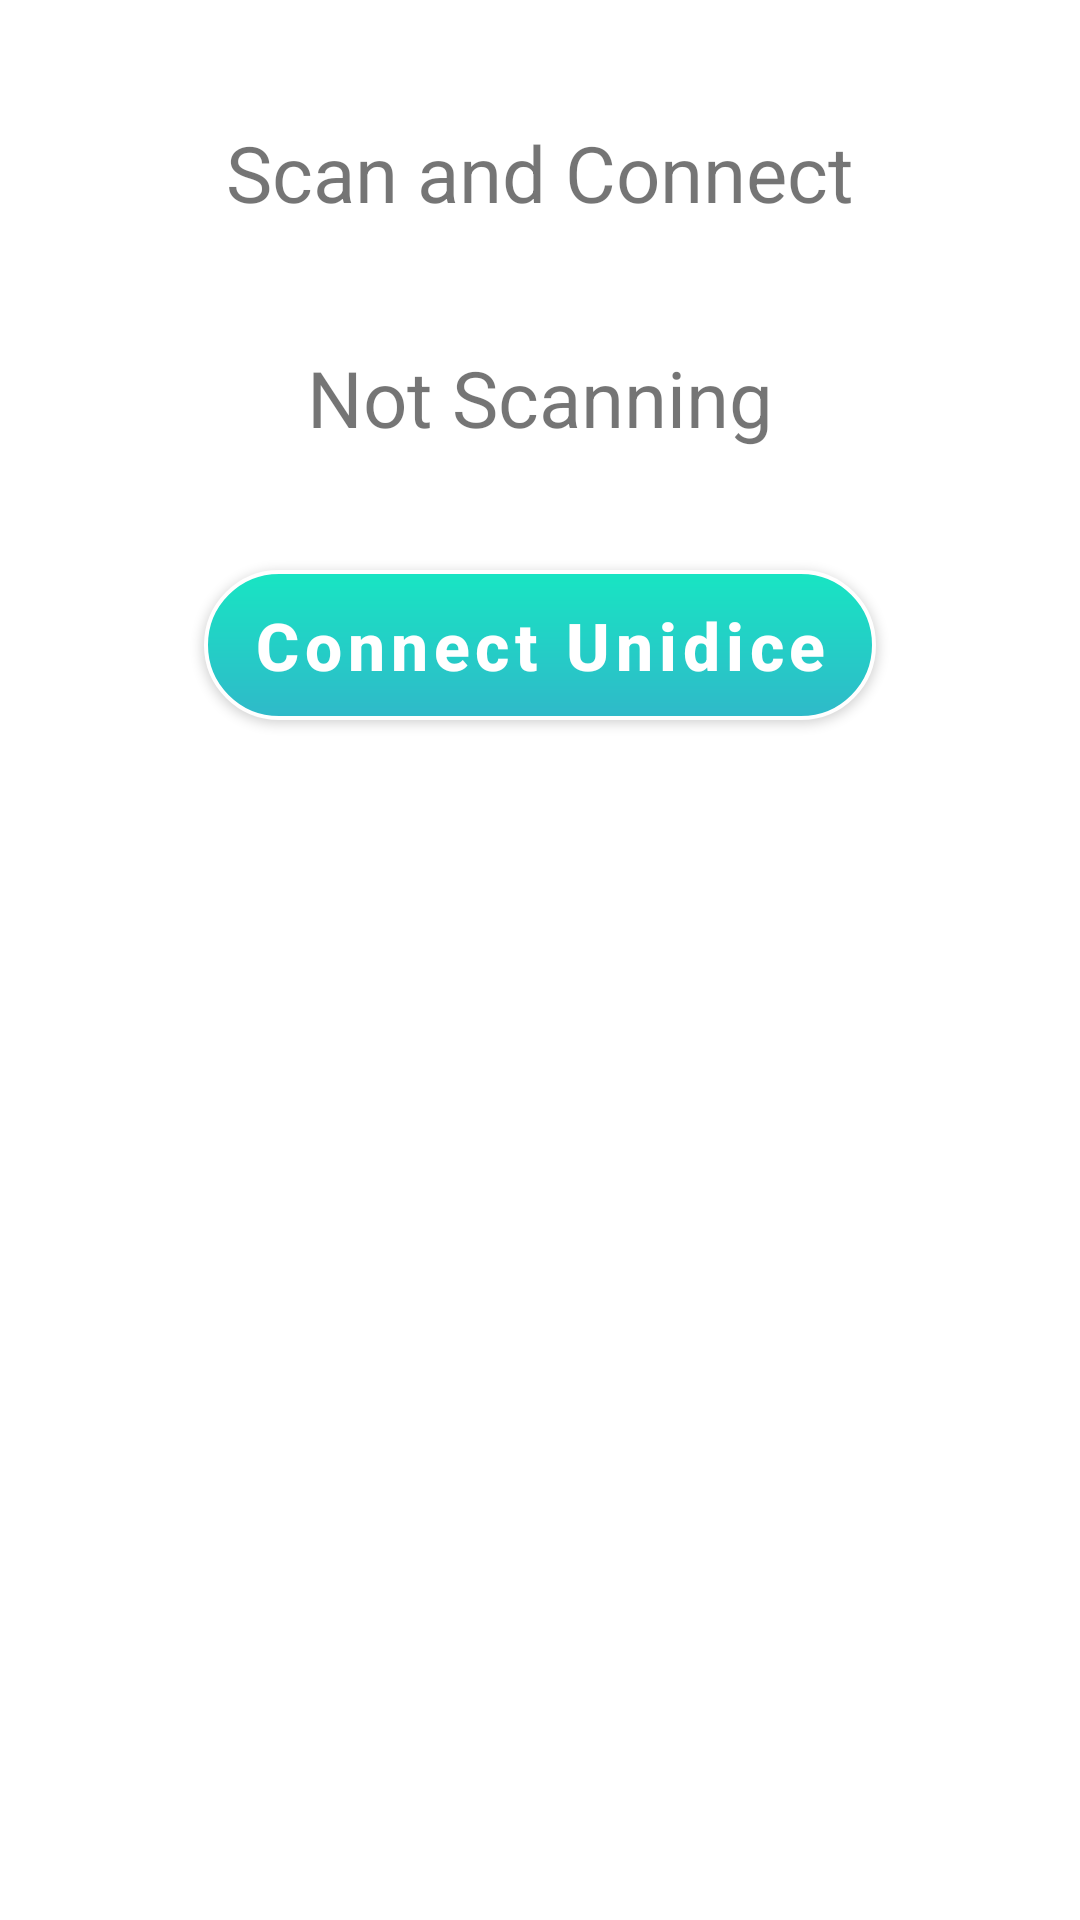

This screen was rendered from an Android layout file. Write that file and the resources it references.
<!-- AndroidManifest.xml: application theme Theme.ScanAndControlExample -->
<!-- res/layout/fragment_scan.xml -->
<?xml version="1.0" encoding="utf-8"?>
<LinearLayout
    xmlns:android="http://schemas.android.com/apk/res/android"
    xmlns:app="http://schemas.android.com/apk/res-auto"
    xmlns:tools="http://schemas.android.com/tools"
    android:layout_width="match_parent"
    android:layout_height="match_parent"
    android:orientation="vertical"
    tools:context=".scanning.ScanFragment">

    <TextView
        android:id="@+id/headline"
        android:layout_width="wrap_content"
        android:layout_height="wrap_content"
        android:textSize="26sp"
        android:layout_marginTop="40dp"
        android:layout_gravity="center_horizontal"
        android:text="Scan and Connect" />

    <TextView
        android:id="@+id/subhead"
        android:layout_width="wrap_content"
        android:layout_height="wrap_content"
        android:textSize="26sp"
        android:layout_marginTop="40dp"
        android:layout_gravity="center_horizontal"
        android:text="Not Scanning" />

    <Button
        android:id="@+id/scan_button"
        android:layout_width="wrap_content"
        android:layout_height="50dp"
        android:layout_marginTop="40dp"
        android:layout_gravity="center_horizontal"
        android:textSize = "22sp"
        android:text="Connect Unidice"
        android:textColor="@color/white"
        android:textAllCaps="false"
        app:backgroundTint="@null"
        android:textStyle="bold"
        android:background="@drawable/rounded_main_button"
        />

    <androidx.recyclerview.widget.RecyclerView
        android:id="@+id/scan_list"
        android:layout_width="match_parent"
        android:layout_height="300dp"
        android:layout_marginTop="30dp"
        android:layout_marginLeft="25dp"
        android:layout_marginRight="25dp"
        />
</LinearLayout>
<!-- resources referenced by this layout -->
<resources>
  <color name="white">#FFFFFFFF</color>
  <!-- drawable rounded_main_button (drawable) -->
  <?xml version="1.0" encoding="utf-8"?>
  <shape xmlns:android="http://schemas.android.com/apk/res/android"
      android:shape="rectangle">
      <gradient
          android:angle="270"
          android:startColor="@color/btn_gradient_top_color"
          android:endColor="@color/btn_gradient_bot_color" />
  
      <corners android:radius="25dp" />
      <stroke android:width="4px" android:color="#FFFFFF" />
  </shape>
  <style name="Theme.ScanAndControlExample" parent="Theme.MaterialComponents.DayNight.DarkActionBar">
          
          <item name="colorPrimary">@color/purple_500</item>
          <item name="colorPrimaryVariant">@color/purple_700</item>
          <item name="colorOnPrimary">@color/white</item>
          
          <item name="colorSecondary">@color/teal_200</item>
          <item name="colorSecondaryVariant">@color/teal_700</item>
          <item name="colorOnSecondary">@color/black</item>
          
          <item name="android:statusBarColor" tools:targetApi="l">?attr/colorPrimaryVariant</item>
          
      </style>
  <color name="btn_gradient_top_color">#ff18e5c3</color>
  <color name="btn_gradient_bot_color">#ff2fb9c9</color>
  <color name="purple_500">#FF6200EE</color>
  <color name="purple_700">#FF3700B3</color>
  <color name="teal_200">#FF03DAC5</color>
  <color name="teal_700">#FF018786</color>
  <color name="black">#FF000000</color>
</resources>
